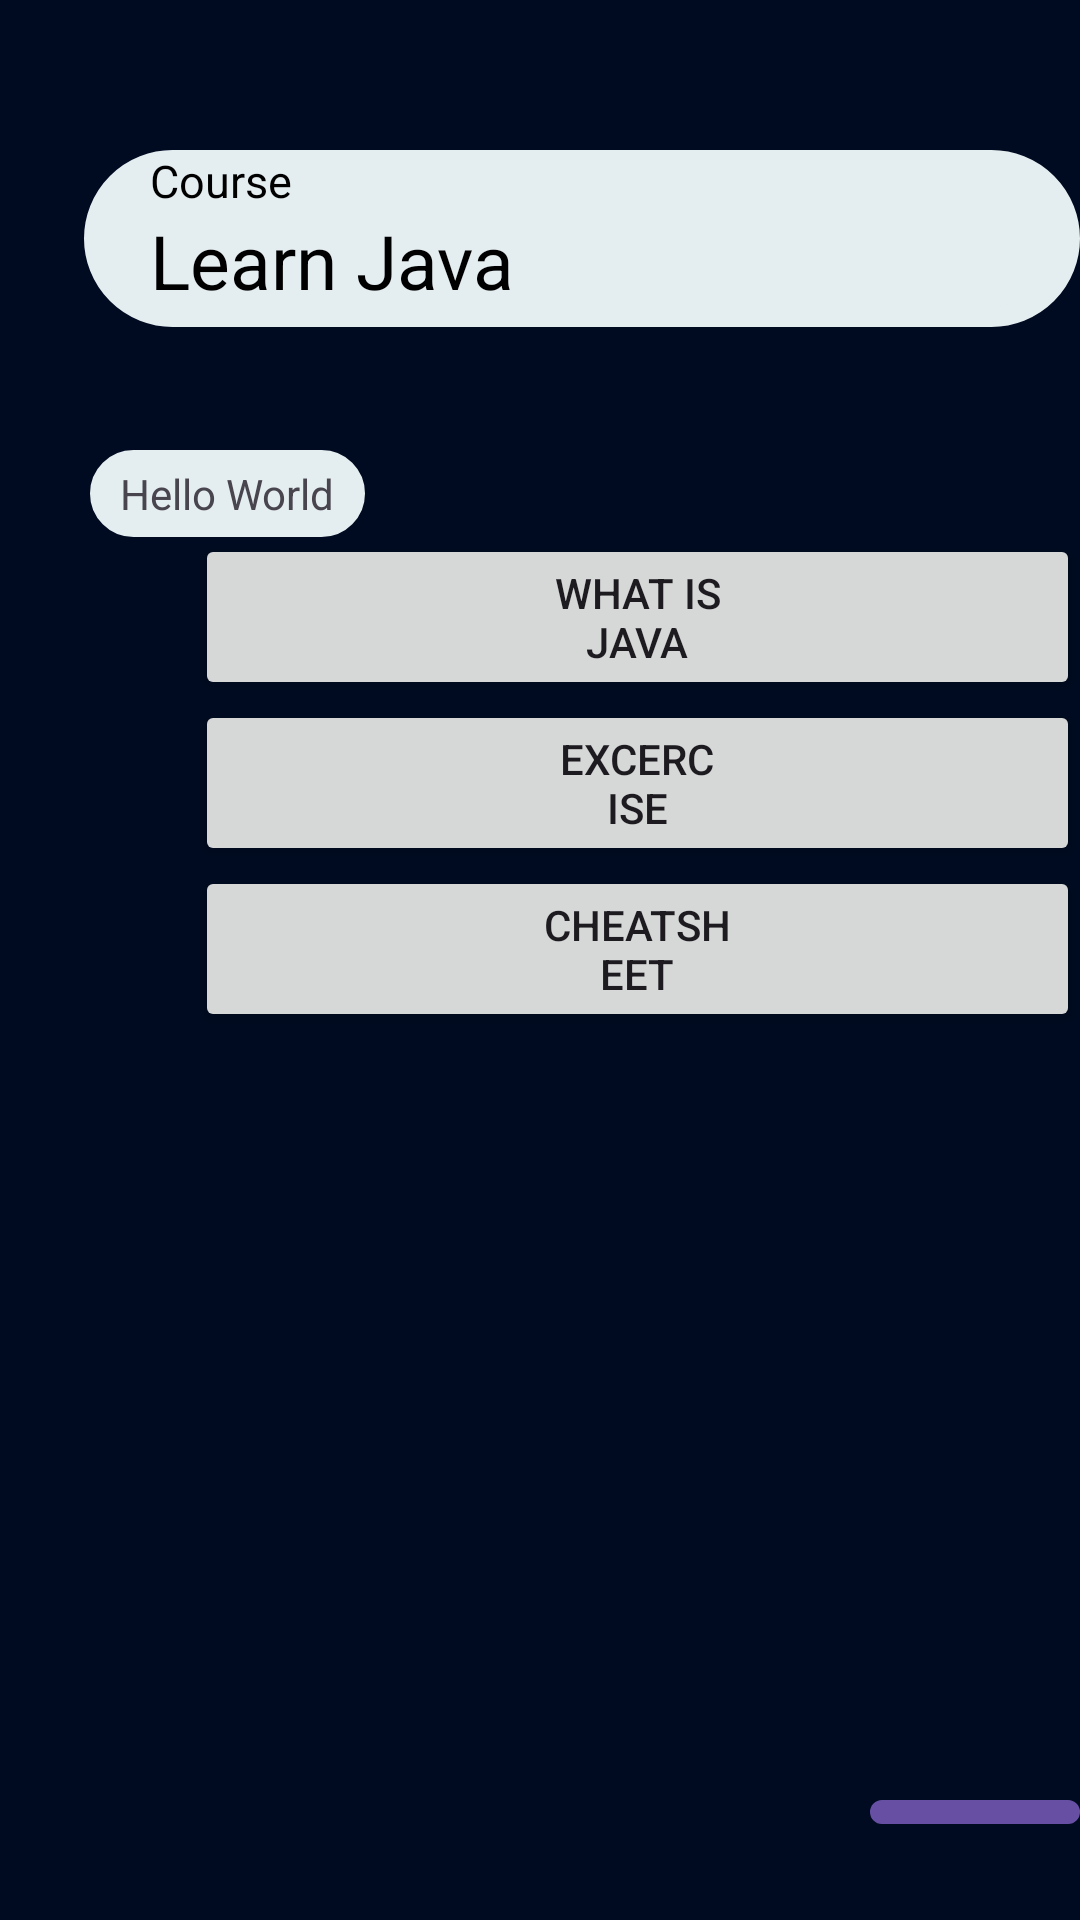

Here is an Android app screen rendered from its layout file. Give the layout XML and the strings, colors and styles it references.
<!-- AndroidManifest.xml: application theme Theme.Prototype02 -->
<!-- res/layout/course_selection.xml -->
<?xml version="1.0" encoding="utf-8"?>
<RelativeLayout xmlns:android="http://schemas.android.com/apk/res/android"
    xmlns:app="http://schemas.android.com/apk/res-auto"
    xmlns:tools="http://schemas.android.com/tools"
    android:layout_width="match_parent"
    android:layout_height="match_parent"
    android:background="@drawable/background_home"
    tools:context=".courseSelection">

    <TextView
        android:id="@+id/textView4"
        android:layout_width="wrap_content"
        android:layout_height="wrap_content"
        android:background="@drawable/border"

        android:paddingVertical="20dp"
        android:paddingHorizontal="188dp"
        android:layout_marginLeft="28dp"
        android:layout_marginTop="50dp"
        android:text="" />

    <TextView
        android:id="@+id/textView5"
        android:layout_width="match_parent"
        android:layout_height="wrap_content"
        android:textColor="@color/black"
        android:textSize="15sp"
        android:paddingHorizontal="50dp"
        android:layout_marginTop="50dp"
        android:text="Course" />

    <TextView
        android:id="@+id/textView6"
        android:layout_width="match_parent"
        android:layout_height="wrap_content"
        android:textColor="@color/black"
        android:textSize="25sp"
        android:paddingHorizontal="50dp"
        android:layout_marginTop="70dp"
        android:text="Learn Java" />

    <TextView
        android:id="@+id/textView10"
        android:layout_width="wrap_content"
        android:layout_height="wrap_content"
        android:background="@drawable/border"

        android:paddingVertical="5dp"
        android:paddingHorizontal="10dp"
        android:layout_marginLeft="30dp"
        android:layout_marginTop="150dp"
        android:text="Hello World" />

    <Button
        android:id="@+id/whatIsJava"
        android:layout_width="wrap_content"
        android:layout_height="wrap_content"
 
        android:paddingHorizontal="110dp"
        android:layout_marginLeft="65dp"
        android:gravity="center"
        android:layout_marginTop="178dp"
        android:text="What is Java" />

    <Button
        android:id="@+id/excerciseJava"
        android:layout_width="wrap_content"
        android:layout_height="wrap_content"
        android:layout_below="@id/whatIsJava"
        android:paddingHorizontal="120dp"
        android:layout_marginLeft="65dp"
        android:gravity="center"
        android:text="Excercise" />

    <Button
        android:id="@+id/cheatSheetJava"
        android:layout_width="wrap_content"
        android:layout_height="wrap_content"
        android:layout_below="@id/excerciseJava"
        android:layout_marginLeft="65dp"
        android:layout_marginTop="0dp"
        android:gravity="center"
        android:paddingHorizontal="115dp"
        android:text="Cheatsheet" />

    <com.google.android.material.button.MaterialButton
        android:id="@+id/btnBack"
        android:layout_width="wrap_content"
        android:layout_height="wrap_content"
        android:layout_marginStart="290dp"
        android:layout_marginTop="600dp"
        android:layout_marginBottom="32dp"

        android:background="@drawable/border"
        android:backgroundTint="@color/black"
        android:text="Back"
        app:cornerRadius="10dp"
        app:icon="@drawable/baseline_keyboard_backspace_24"
        app:iconTint="@color/white"
        app:layout_constraintBottom_toBottomOf="parent"
        app:layout_constraintStart_toStartOf="parent" />

</RelativeLayout>
<!-- resources referenced by this layout -->
<resources>
  <color name="black">#FF000000</color>
  <color name="white">#F5F7F8</color>
  <!-- drawable background_home: png bitmap (drawable, 5761 bytes) -->
  <!-- drawable border (drawable) -->
  <?xml version="1.0" encoding="utf-8"?>
  <shape xmlns:android="http://schemas.android.com/apk/res/android">
      <solid android:color="#e4edf0"></solid>
      <stroke android:width="7dp" android:color="#e4edf0"/>
      <corners android:radius="30dp"/>
  </shape>
  <style name="Theme.Prototype02" parent="Base.Theme.Prototype02" />
  <style name="Base.Theme.Prototype02" parent="Theme.Material3.DayNight.NoActionBar">
          
          
      </style>
</resources>
